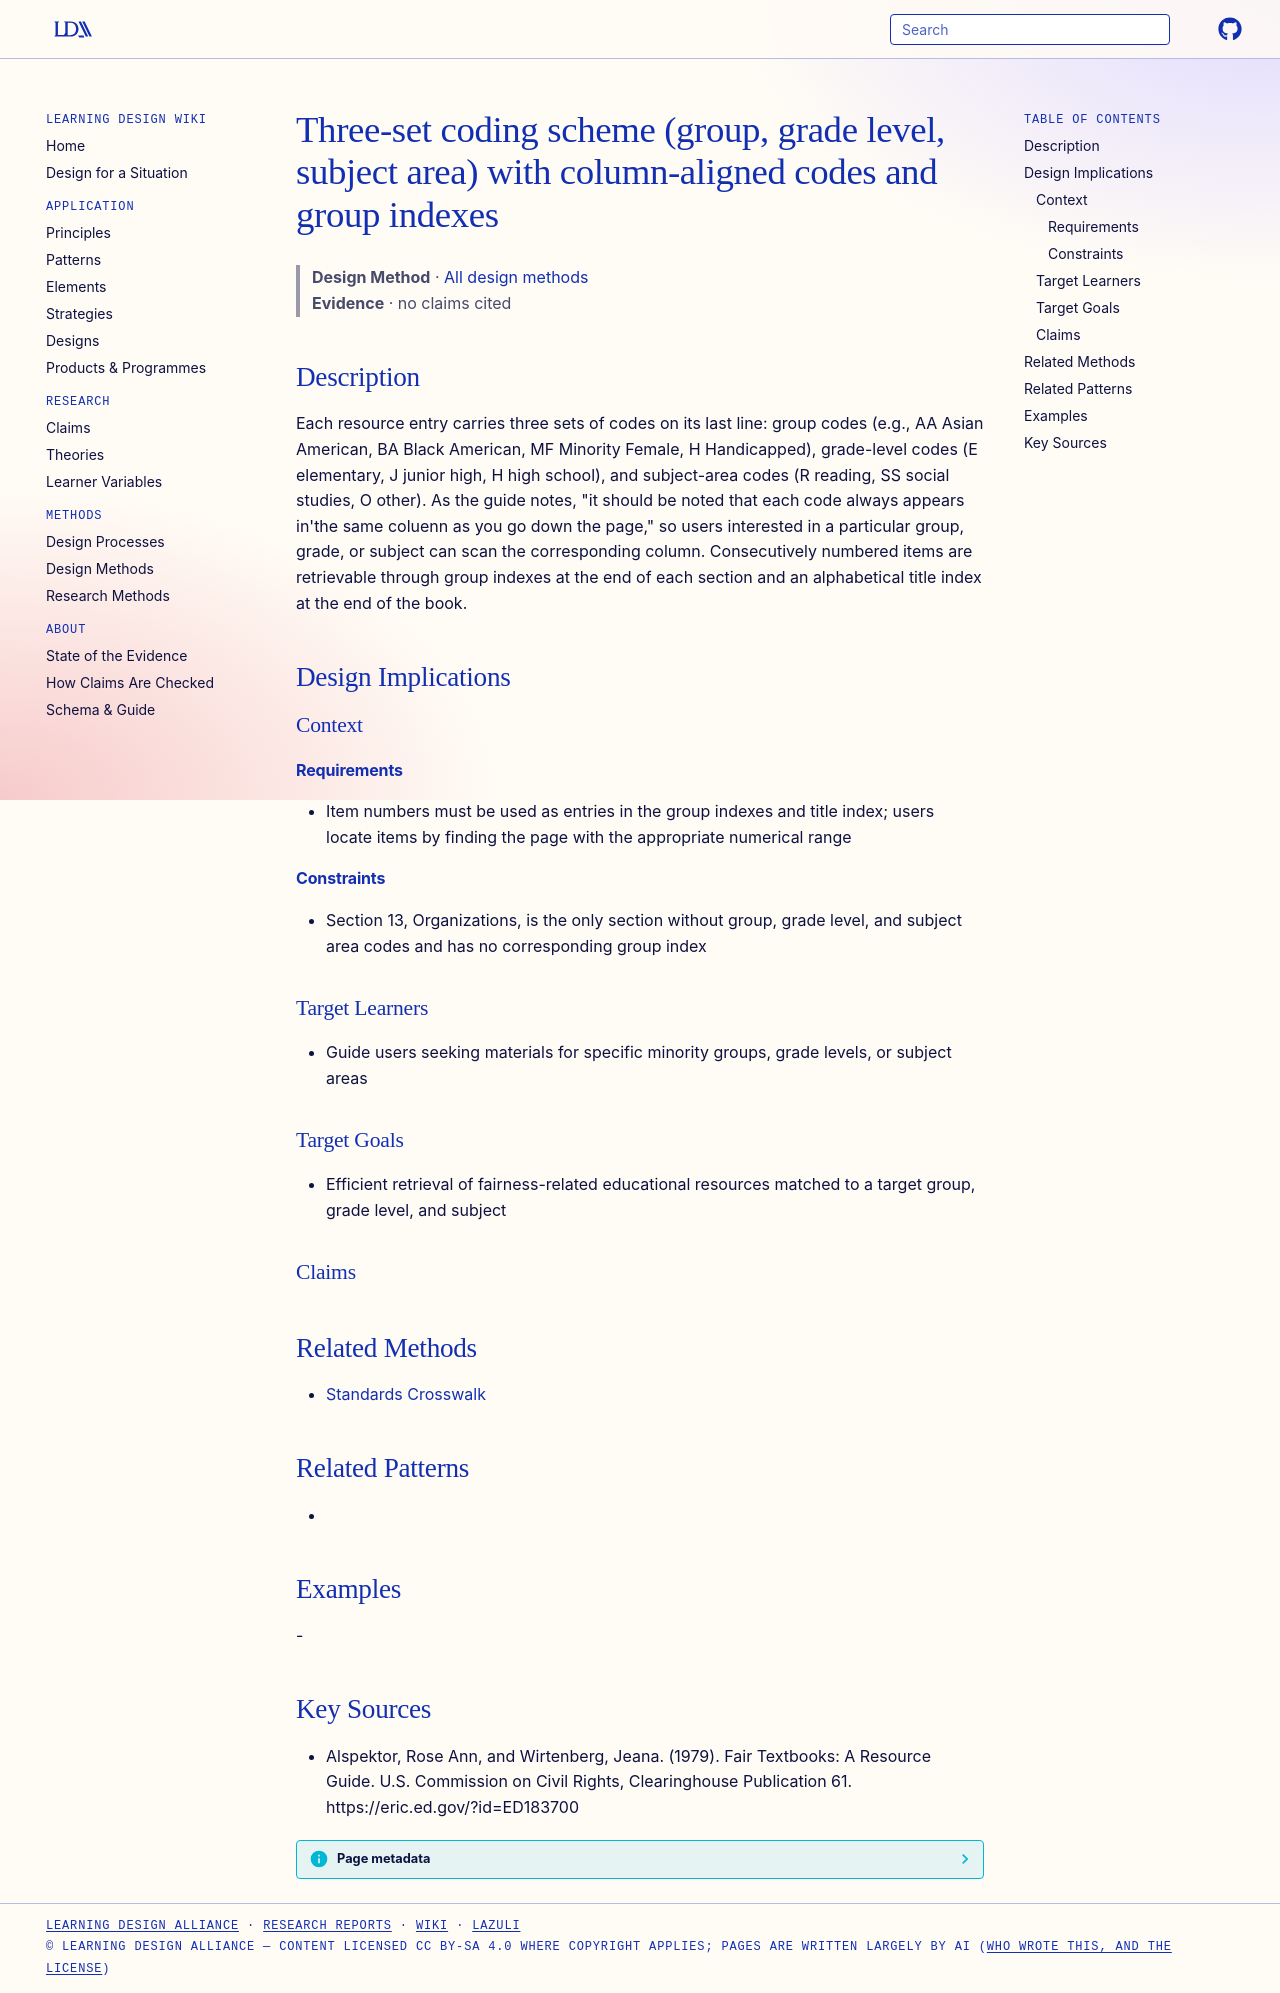

repository: Learning-Design-Alliance/learning-wiki · page: methods/group-grade-subject-coding-scheme/index.html · generator: mkdocs

---
type: method
id: group-grade-subject-coding-scheme
title: Three-set coding scheme (group, grade level, subject area) with column-aligned codes and group indexes
description: "Each resource entry carries three sets of codes on its last line: group codes (e.g., AA Asian American, BA Black American, MF Minority Female, H Handicapped), grade-level codes (E elementary, J junior high, H high sch..."
status: review
generated:
  by: "process:wiki-ingest"
  at: 2026-09-26
sources:
  - id: alspektor-1979
    resource: "https://eric.ed.gov/?id=ED183700"
    title: "Alspektor, Rose Ann, and Wirtenberg, Jeana. (1979). Fair Textbooks: A Resource Guide. U.S. Commission on Civil Rights, Clearinghouse Publication 61. https://eric.ed.gov/?id=ED183700"
    author: Alspektor, Rose Ann, and Wirtenberg, Jeana
---

# Three-set coding scheme (group, grade level, subject area) with column-aligned codes and group indexes

> **Design Method** · [All design methods](index.md)
> **Evidence** · no claims cited

## Description
Each resource entry carries three sets of codes on its last line: group codes (e.g., AA Asian American, BA Black American, MF Minority Female, H Handicapped), grade-level codes (E elementary, J junior high, H high school), and subject-area codes (R reading, SS social studies, O other). As the guide notes, "it should be noted that each code always appears in'the same coluenn as you go down the page," so users interested in a particular group, grade, or subject can scan the corresponding column. Consecutively numbered items are retrievable through group indexes at the end of each section and an alphabetical title index at the end of the book.

## Design Implications

### Context
#### Requirements
- Item numbers must be used as entries in the group indexes and title index; users locate items by finding the page with the appropriate numerical range
#### Constraints
- Section 13, Organizations, is the only section without group, grade level, and subject area codes and has no corresponding group index

### Target Learners
- Guide users seeking materials for specific minority groups, grade levels, or subject areas

### Target Goals
- Efficient retrieval of fairness-related educational resources matched to a target group, grade level, and subject

### Claims


## Related Methods

- [Standards Crosswalk](standards-crosswalk.md)

## Related Patterns
- 

## Examples
-

## Key Sources
- Alspektor, Rose Ann, and Wirtenberg, Jeana. (1979). Fair Textbooks: A Resource Guide. U.S. Commission on Civil Rights, Clearinghouse Publication 61. https://eric.ed.gov/?id=ED183700
